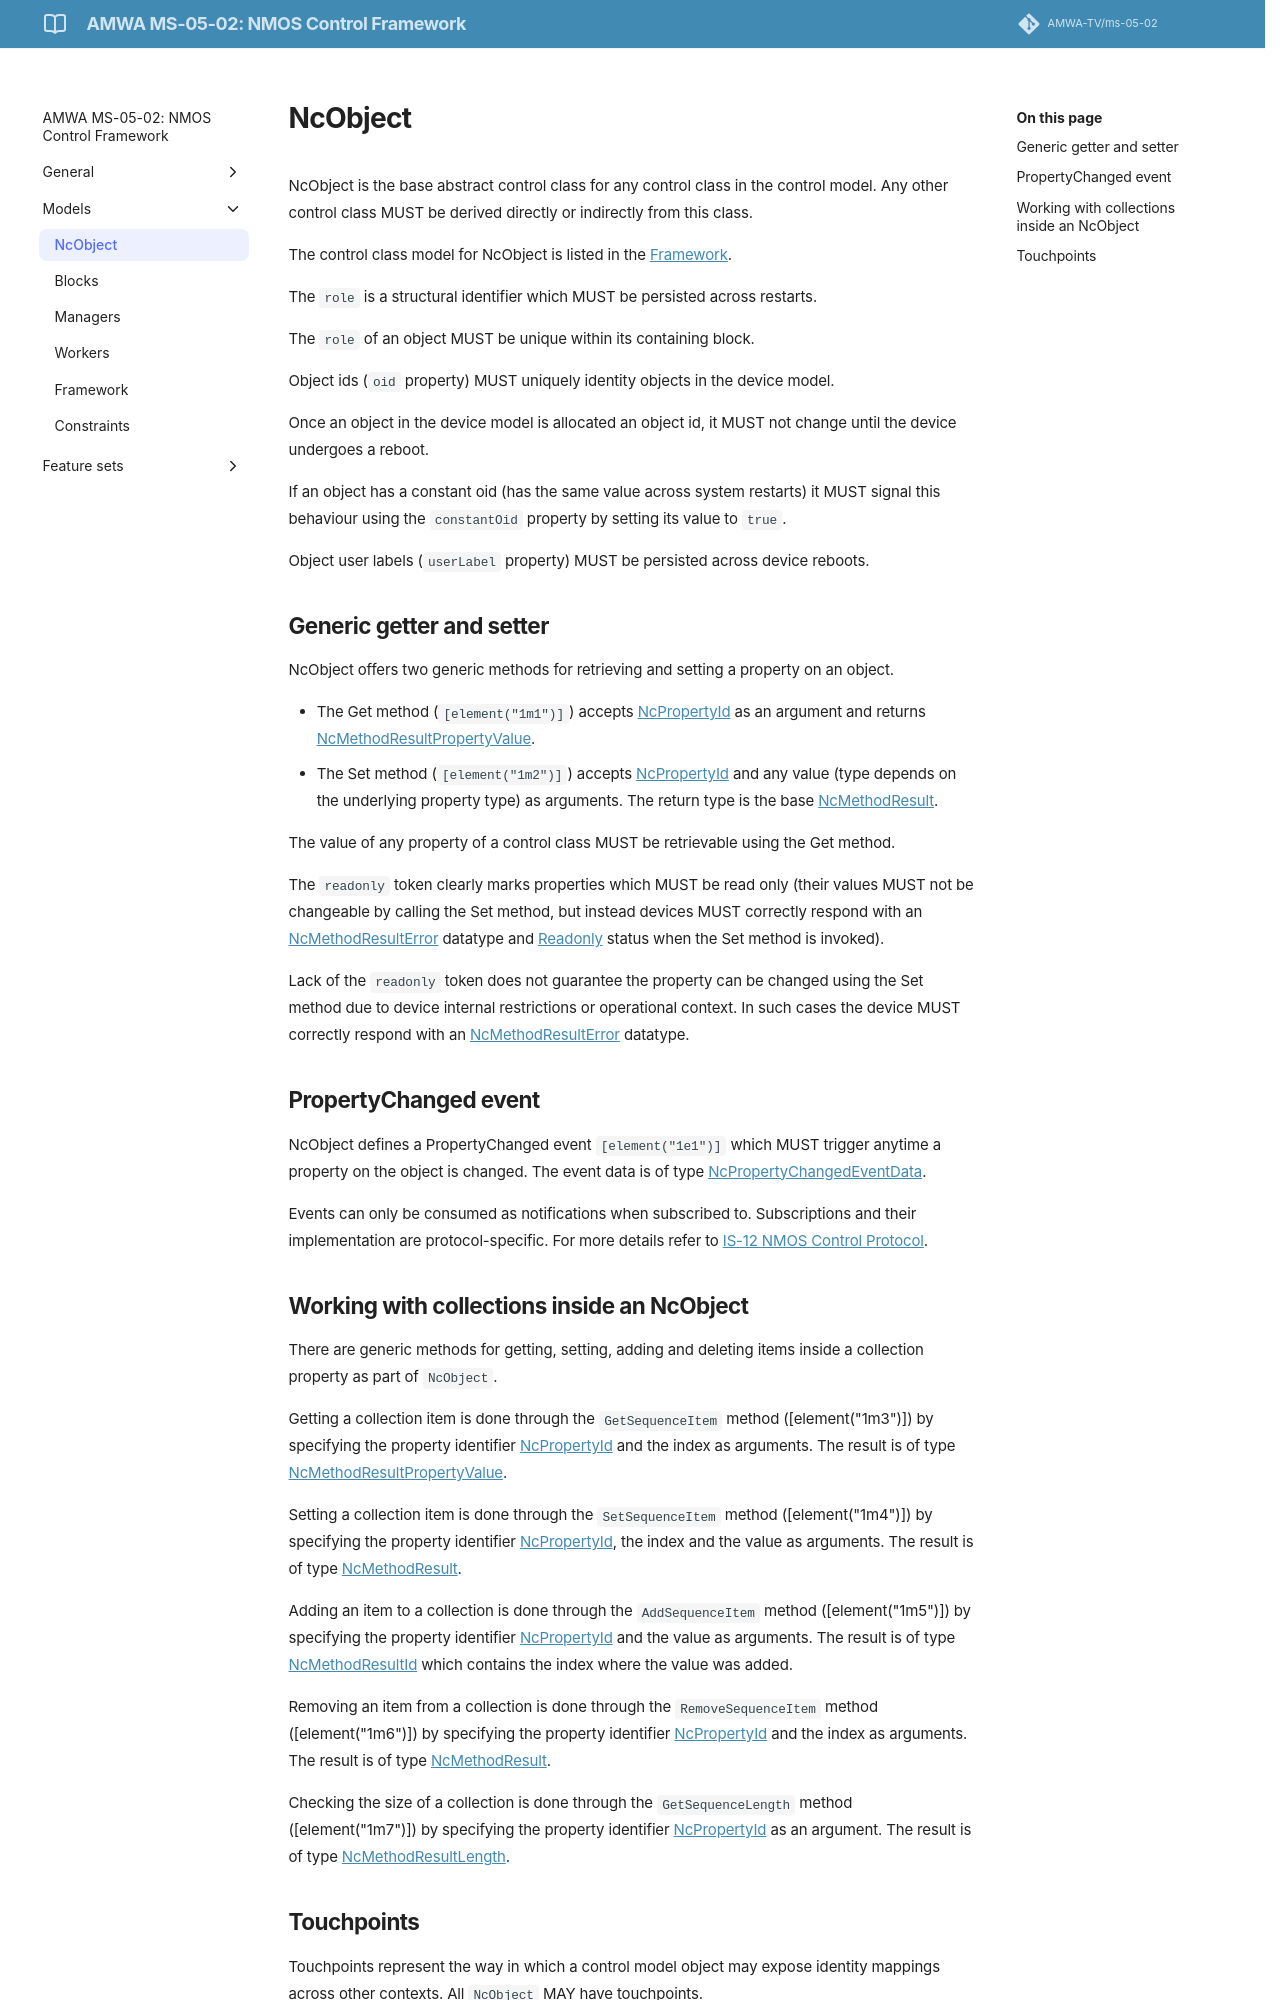

repository: AMWA-TV/ms-05-02 · page: v1.0.0/NcObject/index.html · generator: jekyll

# NcObject

NcObject is the base abstract control class for any control class in the control model. Any other control class MUST be derived directly or indirectly from this class.

The control class model for NcObject is listed in the [Framework](Framework.md#ncobject).

The `role` is a structural identifier which MUST be persisted across restarts.

The `role` of an object MUST be unique within its containing block.

Object ids (`oid` property) MUST uniquely identity objects in the device model.

Once an object in the device model is allocated an object id, it MUST not change until the device undergoes a reboot.

If an object has a constant oid (has the same value across system restarts) it MUST signal this behaviour using the `constantOid` property by setting its value to `true`.

Object user labels (`userLabel` property) MUST be persisted across device reboots.

## Generic getter and setter

NcObject offers two generic methods for retrieving and setting a property on an object.

- The Get method (`[element("1m1")]`) accepts [NcPropertyId](Framework.md#ncpropertyid) as an argument and returns [NcMethodResultPropertyValue](Framework.md#ncmethodresultpropertyvalue).
- The Set method (`[element("1m2")]`) accepts [NcPropertyId](Framework.md#ncpropertyid) and any value (type depends on the underlying property type) as arguments. The return type is the base [NcMethodResult](Framework.md#ncmethodresult).

The value of any property of a control class MUST be retrievable using the Get method.

The `readonly` token clearly marks properties which MUST be read only (their values MUST not be changeable by calling the Set method, but instead devices MUST correctly respond with an [NcMethodResultError](https://specs.amwa.tv/ms-05-02/branches/v1.0.x/docs/Framework.html#ncmethodresulterror) datatype and [Readonly](https://specs.amwa.tv/ms-05-02/branches/v1.0.x/docs/Framework.html#ncmethodstatus) status when the Set method is invoked).

Lack of the `readonly` token does not guarantee the property can be changed using the Set method due to device internal restrictions or operational context. In such cases the device MUST correctly respond with an [NcMethodResultError](https://specs.amwa.tv/ms-05-02/branches/v1.0.x/docs/Framework.html#ncmethodresulterror) datatype.

## PropertyChanged event

NcObject defines a PropertyChanged event `[element("1e1")]` which MUST trigger anytime a property on the object is changed.
The event data is of type [NcPropertyChangedEventData](Framework.md#ncpropertychangedeventdata).

Events can only be consumed as notifications when subscribed to. Subscriptions and their implementation are protocol-specific. For more details refer to [IS-12 NMOS Control Protocol](https://specs.amwa.tv/is-12/branches/v1.0.x/docs/Protocol_messaging.html).

## Working with collections inside an NcObject

There are generic methods for getting, setting, adding and deleting items inside a collection property as part of `NcObject`.

Getting a collection item is done through the `GetSequenceItem` method (\[element("1m3")\]) by specifying the property identifier [NcPropertyId](Framework.md#ncpropertyid) and the index as arguments.
The result is of type [NcMethodResultPropertyValue](Framework.md#ncmethodresultpropertyvalue).

Setting a collection item is done through the `SetSequenceItem` method (\[element("1m4")\]) by specifying the property identifier [NcPropertyId](Framework.md#ncpropertyid), the index and the value as arguments.
The result is of type [NcMethodResult](Framework.md#ncmethodresult).

Adding an item to a collection is done through the `AddSequenceItem` method (\[element("1m5")\]) by specifying the property identifier [NcPropertyId](Framework.md#ncpropertyid) and the value as arguments.
The result is of type [NcMethodResultId](Framework.md#ncmethodresultid) which contains the index where the value was added.

Removing an item from a collection is done through the `RemoveSequenceItem` method (\[element("1m6")\]) by specifying the property identifier [NcPropertyId](Framework.md#ncpropertyid) and the index as arguments.
The result is of type [NcMethodResult](Framework.md#ncmethodresult).

Checking the size of a collection is done through the `GetSequenceLength` method (\[element("1m7")\]) by specifying the property identifier [NcPropertyId](Framework.md#ncpropertyid) as an argument.
The result is of type [NcMethodResultLength](Framework.md#ncmethodresultlength).
